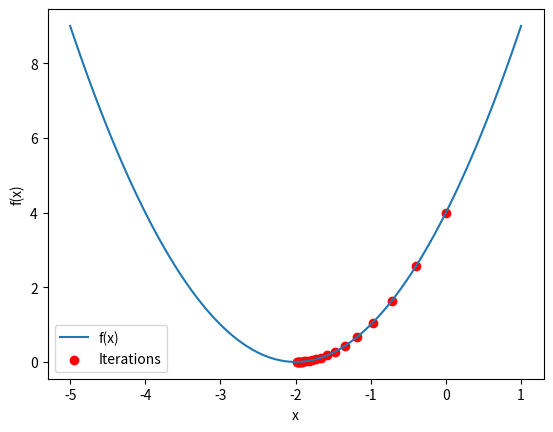

Here is the Python script that generated this plot:
import numpy as np
import matplotlib.pyplot as plt

# 定义目标函数和梯度
def f(x):
    return x**2 + 4*x + 4
def grad_f(x):
    return 2*x + 4

# 梯度下降算法
def gradient_descent(initial_x, learning_rate, epochs):
    x = initial_x
    history = [x]
    for _ in range(epochs):
        grad = grad_f(x)
        x = x - learning_rate * grad
        history.append(x)
    return x, history

# 参数设置
initial_x = 0.0
learning_rate = 0.1
epochs = 20

# 执行梯度下降
optimal_x, history = gradient_descent(initial_x, learning_rate, epochs)

print(f"最优解 x = {optimal_x}")
print(f"最小值 f(x) = {f(optimal_x)}")

# 绘制收敛过程
x_vals = np.linspace(-5, 1, 100)
y_vals = f(x_vals)
plt.plot(x_vals, y_vals, label='f(x)')
plt.scatter(history, [f(x) for x in history], color='red', label='Iterations')
plt.xlabel('x')
plt.ylabel('f(x)')
plt.legend()
plt.show()
